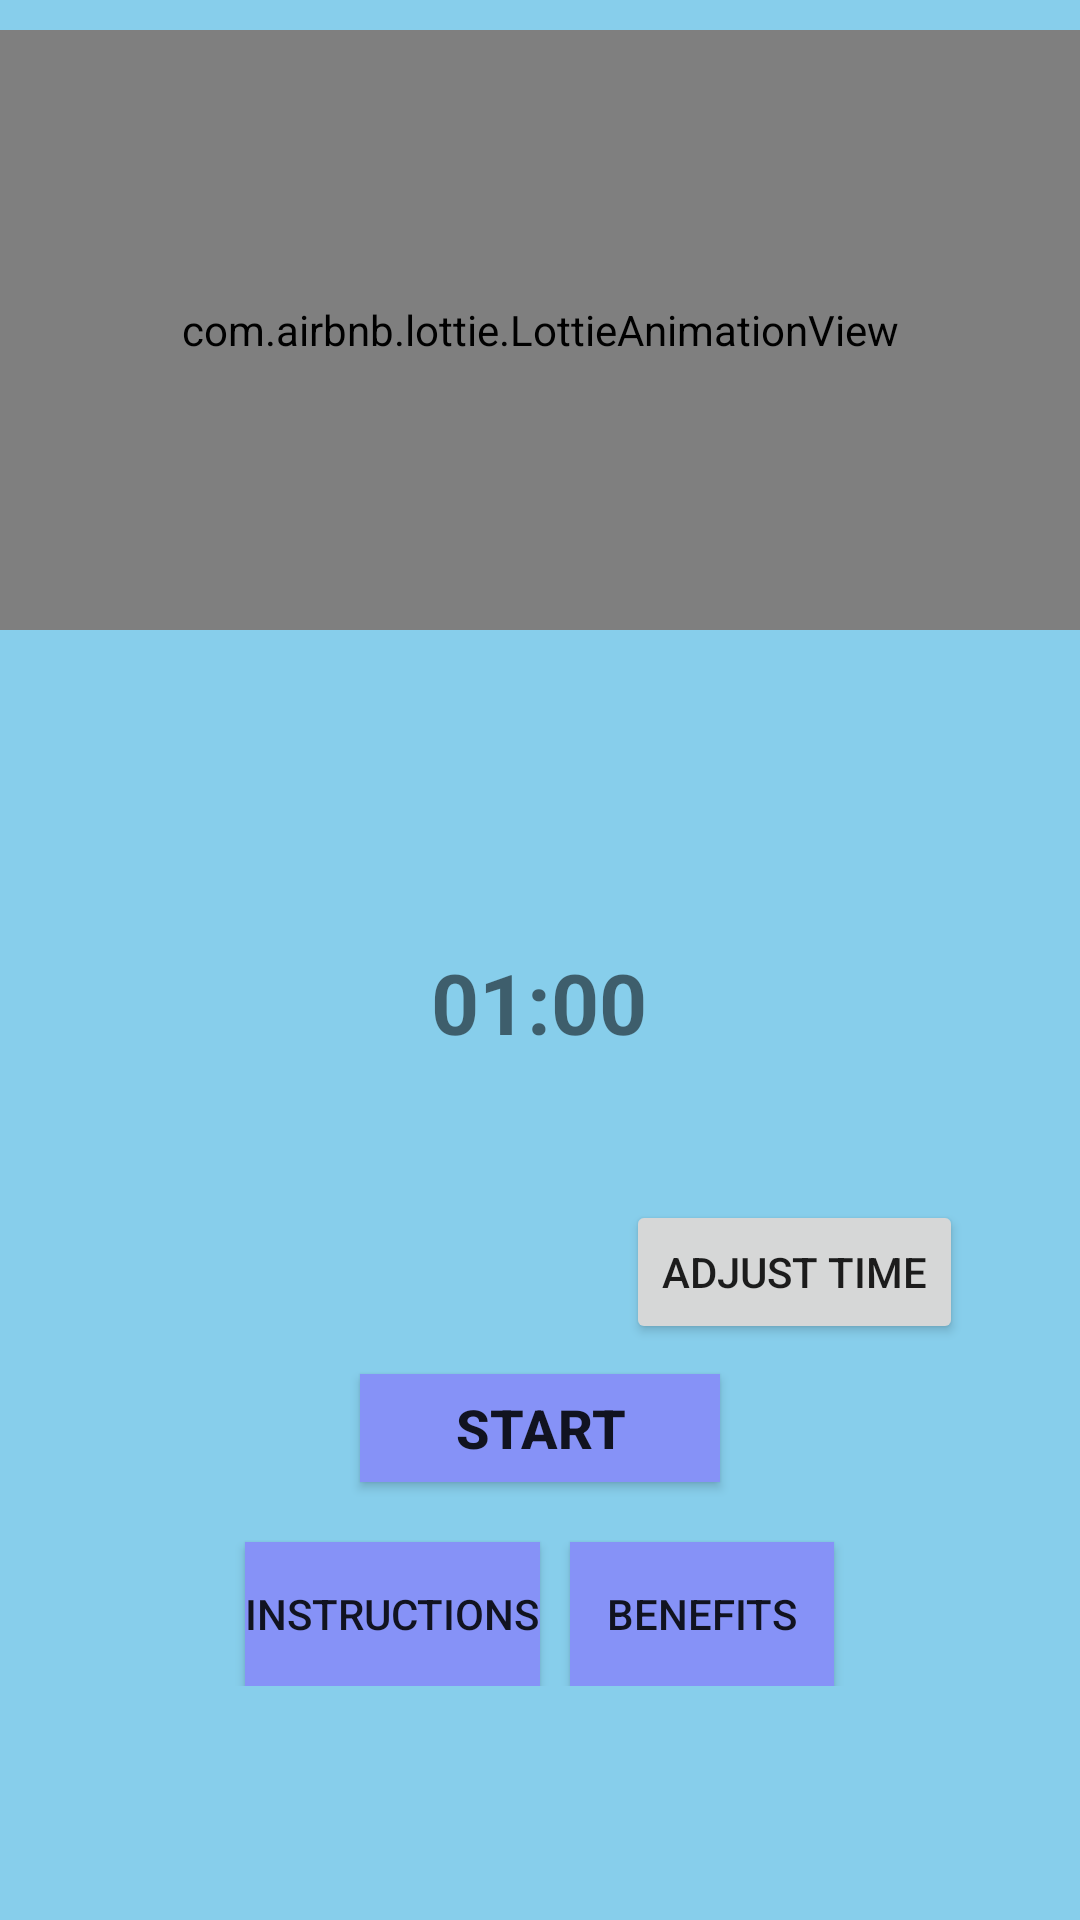

Layout XML and referenced resources for this Android screen:
<!-- AndroidManifest.xml: application theme Theme.AppCompat.Light.DarkActionBar -->
<!-- res/layout/fitness2.xml -->
<?xml version="1.0" encoding="utf-8"?>
<RelativeLayout xmlns:android="http://schemas.android.com/apk/res/android"
    xmlns:app="http://schemas.android.com/apk/res-auto"
    android:layout_width="match_parent"
    android:layout_height="match_parent"
    android:background="@color/lightBlue">


<ScrollView
        android:layout_width="match_parent"
        android:layout_height="match_parent">

        <LinearLayout
            android:layout_width="match_parent"
            android:layout_height="wrap_content"
            android:orientation="vertical"
            android:gravity="center_horizontal">

            <com.airbnb.lottie.LottieAnimationView
                android:id="@+id/animation_view"
                android:layout_width="match_parent"
                android:layout_height="200dp"
                android:layout_gravity="center"
                android:layout_marginTop="10dp" />

            <RelativeLayout
                android:layout_width="wrap_content"
                android:layout_height="wrap_content"
                android:layout_centerHorizontal="true"
                android:layout_marginTop="10dp">

                <ProgressBar
                    android:id="@+id/progressBar"
                    style="?android:attr/progressBarStyleHorizontal"
                    android:layout_width="170dp"
                    android:layout_height="170dp"
                    android:layout_centerInParent="true"
                    android:indeterminate="false"
                    android:max="100"
                    android:progress="100"
                    android:progressDrawable="@drawable/progress_circle" />

                <TextView
                    android:id="@+id/time"
                    android:layout_width="wrap_content"
                    android:layout_height="wrap_content"
                    android:layout_centerInParent="true"
                    android:text="01:00"
                    android:textSize="28sp"
                    android:textStyle="bold" />

                <Button
                    android:id="@+id/editTime"
                    android:layout_width="wrap_content"
                    android:layout_height="wrap_content"
                    android:layout_below="@id/progressBar"
                    android:layout_toRightOf="@id/progressBar"
                    android:text="Adjust Time"
                    android:layout_marginTop="10dp"
                    android:visibility="visible"/>
            </RelativeLayout>

            <Button
                android:id="@+id/startbtn"
                android:layout_width="match_parent"
                android:layout_height="36dp"
                android:layout_marginLeft="120dp"
                android:layout_marginTop="10dp"
                android:layout_marginRight="120dp"
                android:background="@color/lavender"
                android:text="Start"
                android:textSize="18sp"
                android:textStyle="bold" />

            <LinearLayout
                android:layout_width="match_parent"
                android:layout_height="wrap_content"
                android:orientation="horizontal"
                android:gravity="center_horizontal">

                <Button
                    android:id="@+id/instructionsButton"
                    android:layout_width="wrap_content"
                    android:layout_height="wrap_content"
                    android:text="Instructions"
                    android:layout_marginTop="20dp"
                    android:background="@color/lavender" />

                <Button
                    android:id="@+id/benefitsButton"
                    android:layout_width="wrap_content"
                    android:layout_height="wrap_content"
                    android:text="Benefits"
                    android:layout_marginTop="20dp"
                    android:layout_marginLeft="10dp"
                    android:background="@color/lavender" />

            </LinearLayout>

            <LinearLayout
                android:layout_width="match_parent"
                android:layout_height="wrap_content"
                android:orientation="horizontal"
                android:gravity="center_horizontal">

                <TextView
                    android:id="@+id/instructionsText"
                    android:layout_width="wrap_content"
                    android:layout_height="wrap_content"
                    android:text="Instructions"
                    android:visibility="gone"
                    android:layout_margin="10dp" />

                <TextView
                    android:id="@+id/benefitsText"
                    android:layout_width="wrap_content"
                    android:layout_height="wrap_content"
                    android:text="Benefits"
                    android:visibility="gone"
                    android:layout_margin="10dp" />
            </LinearLayout>


        </LinearLayout>
    </ScrollView>
</RelativeLayout>
<!-- resources referenced by this layout -->
<resources>
  <color name="lavender">#8692F7</color>
  <color name="lightBlue">#87CEEB</color>
</resources>
